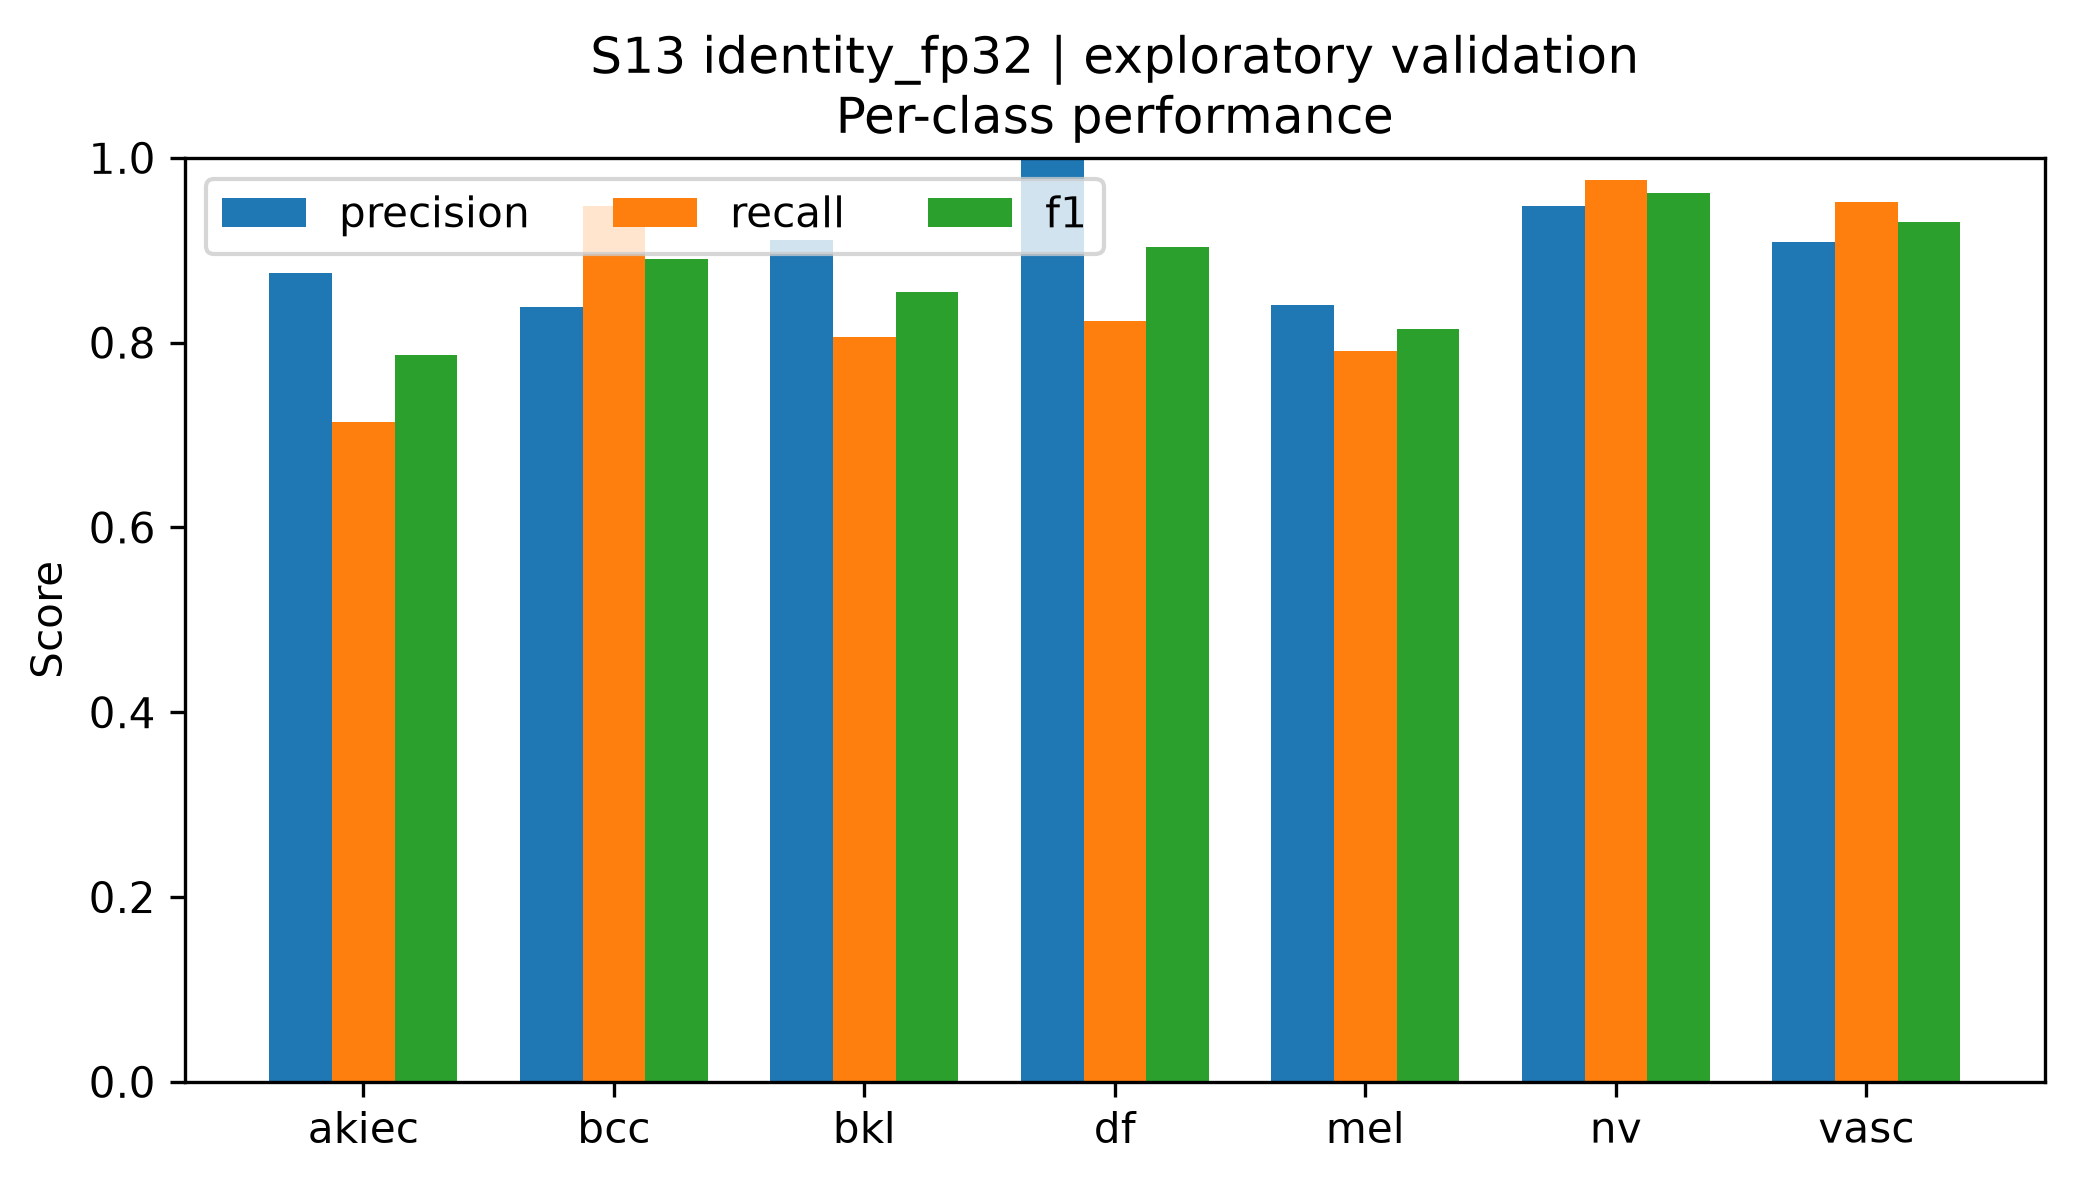

Source data for this figure (header and first rows):
class, precision, recall, f1, support
akiec, 0.875, 0.7143, 0.7865, 49
bcc, 0.8391, 0.9481, 0.8902, 77
bkl, 0.911, 0.8061, 0.8553, 165
df, 1.0, 0.8235, 0.9032, 17
mel, 0.8408, 0.7904, 0.8148, 167
nv, 0.9479, 0.9762, 0.9618, 1007
vasc, 0.9091, 0.9524, 0.9302, 21
